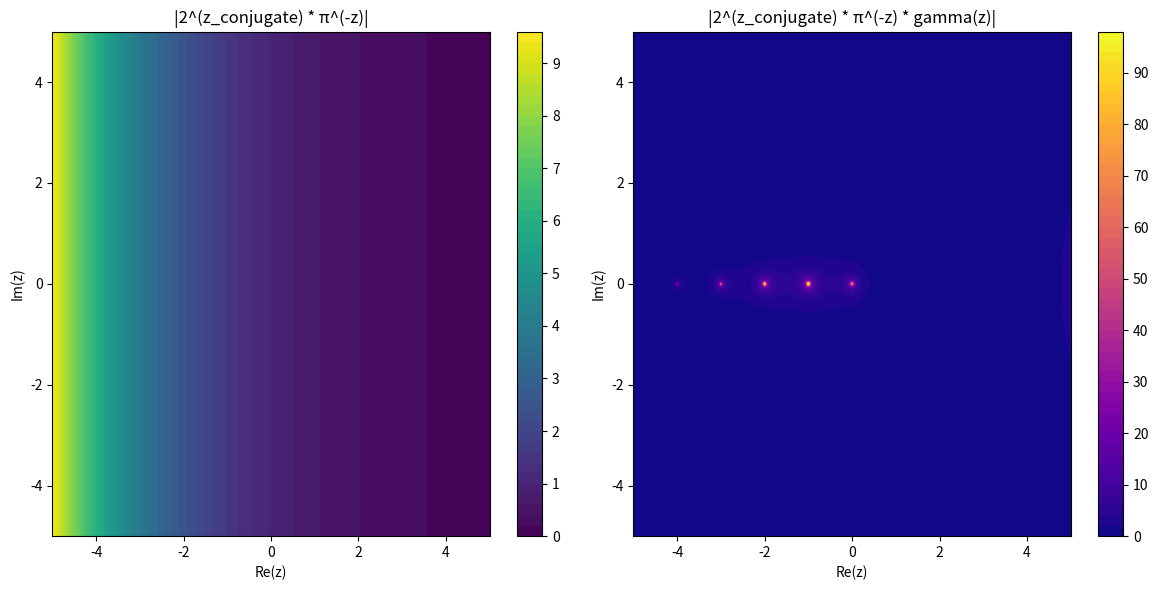
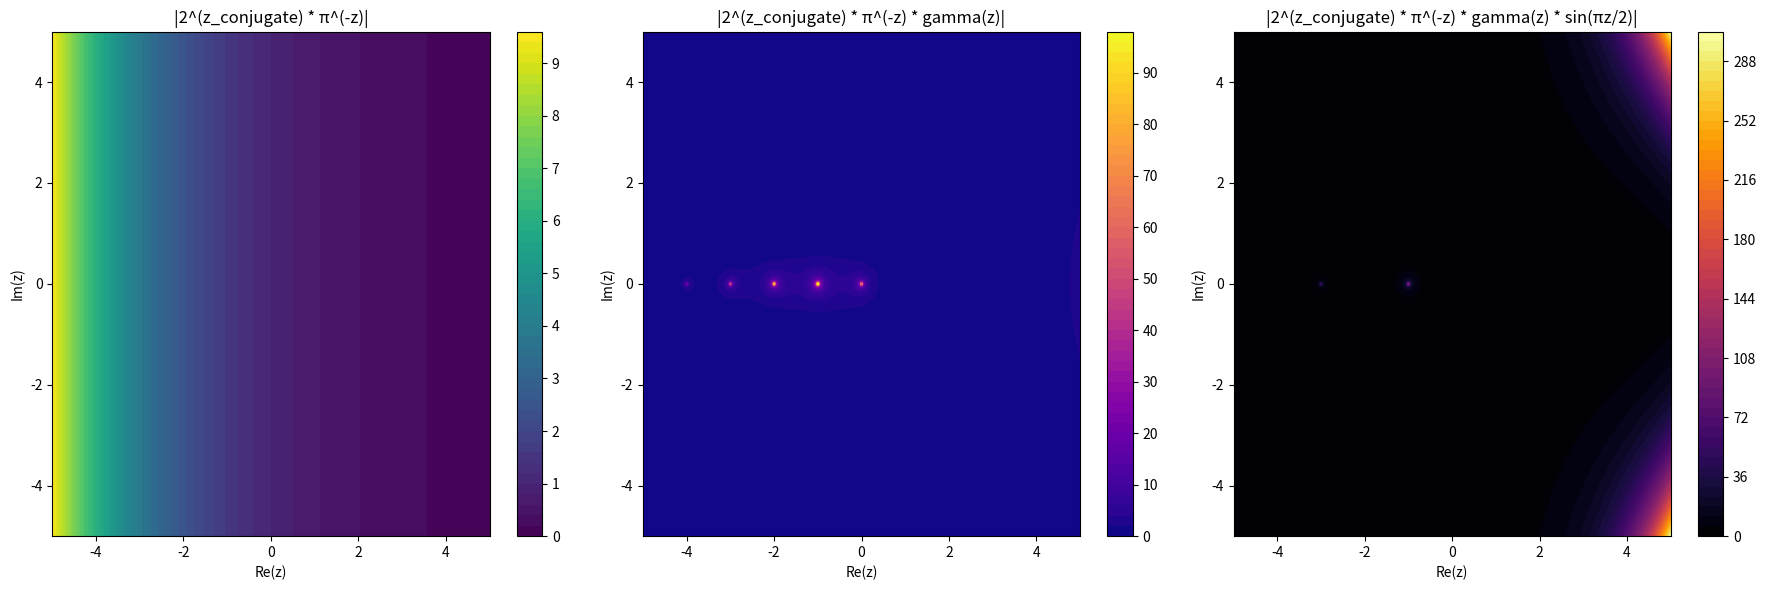

The matplotlib source for these figures, in order:
## SPECTRAL ZETA

import matplotlib.pyplot as plt
import numpy as np
from scipy.special import gamma

# Create a grid of complex values for z
real_vals = np.linspace(-5, 5, 400)
imag_vals = np.linspace(-5, 5, 400)
z_real, z_imag = np.meshgrid(real_vals, imag_vals)
z = z_real + 1j * z_imag

# Calculate 2^(z_conjugate) * π^(-z)
z_conjugate = np.conjugate(z)
expression_1 = 2**z_conjugate * np.pi**-z

# Calculate the same expression multiplied by gamma(z)
expression_2 = expression_1 * gamma(z)

# Calculate the magnitudes of both expressions
mag_expression_1 = np.abs(expression_1)
mag_expression_2 = np.abs(expression_2)

# Plot the two expressions
fig, axs = plt.subplots(1, 2, figsize=(12, 6))

# Plot |2^(z_conjugate) * π^(-z)|
c1 = axs[0].contourf(z_real, z_imag, mag_expression_1, levels=50, cmap='viridis')
axs[0].set_title('|2^(z_conjugate) * π^(-z)|')
axs[0].set_xlabel('Re(z)')
axs[0].set_ylabel('Im(z)')
fig.colorbar(c1, ax=axs[0])

# Plot |2^(z_conjugate) * π^(-z) * gamma(z)|
c2 = axs[1].contourf(z_real, z_imag, mag_expression_2, levels=50, cmap='plasma')
axs[1].set_title('|2^(z_conjugate) * π^(-z) * gamma(z)|')
axs[1].set_xlabel('Re(z)')
axs[1].set_ylabel('Im(z)')
fig.colorbar(c2, ax=axs[1])

plt.tight_layout()
plt.show()


import matplotlib.pyplot as plt
import numpy as np
from scipy.special import gamma

# Create a grid of complex values for z
real_vals = np.linspace(-5, 5, 400)
imag_vals = np.linspace(-5, 5, 400)
z_real, z_imag = np.meshgrid(real_vals, imag_vals)
z = z_real + 1j * z_imag

# Calculate 2^(z_conjugate) * π^(-z)
z_conjugate = np.conjugate(z)
expression_1 = 2**z_conjugate * np.pi**-z

# Calculate the same expression multiplied by gamma(z)
expression_2 = expression_1 * gamma(z)

# Calculate the third expression: 2^(z_conjugate) * π^(-z) * gamma(z) * sin(πz/2)
expression_3 = expression_2 * np.sin(np.pi * z / 2)

# Calculate the magnitudes of all three expressions
mag_expression_1 = np.abs(expression_1)
mag_expression_2 = np.abs(expression_2)
mag_expression_3 = np.abs(expression_3)

# Plot all three expressions
fig, axs = plt.subplots(1, 3, figsize=(18, 6))

# Plot |2^(z_conjugate) * π^(-z)|
c1 = axs[0].contourf(z_real, z_imag, mag_expression_1, levels=50, cmap='viridis')
axs[0].set_title('|2^(z_conjugate) * π^(-z)|')
axs[0].set_xlabel('Re(z)')
axs[0].set_ylabel('Im(z)')
fig.colorbar(c1, ax=axs[0])

# Plot |2^(z_conjugate) * π^(-z) * gamma(z)|
c2 = axs[1].contourf(z_real, z_imag, mag_expression_2, levels=50, cmap='plasma')
axs[1].set_title('|2^(z_conjugate) * π^(-z) * gamma(z)|')
axs[1].set_xlabel('Re(z)')
axs[1].set_ylabel('Im(z)')
fig.colorbar(c2, ax=axs[1])

# Plot |2^(z_conjugate) * π^(-z) * gamma(z) * sin(πz/2)|
c3 = axs[2].contourf(z_real, z_imag, mag_expression_3, levels=50, cmap='inferno')
axs[2].set_title('|2^(z_conjugate) * π^(-z) * gamma(z) * sin(πz/2)|')
axs[2].set_xlabel('Re(z)')
axs[2].set_ylabel('Im(z)')
fig.colorbar(c3, ax=axs[2])

plt.tight_layout()
plt.show()
